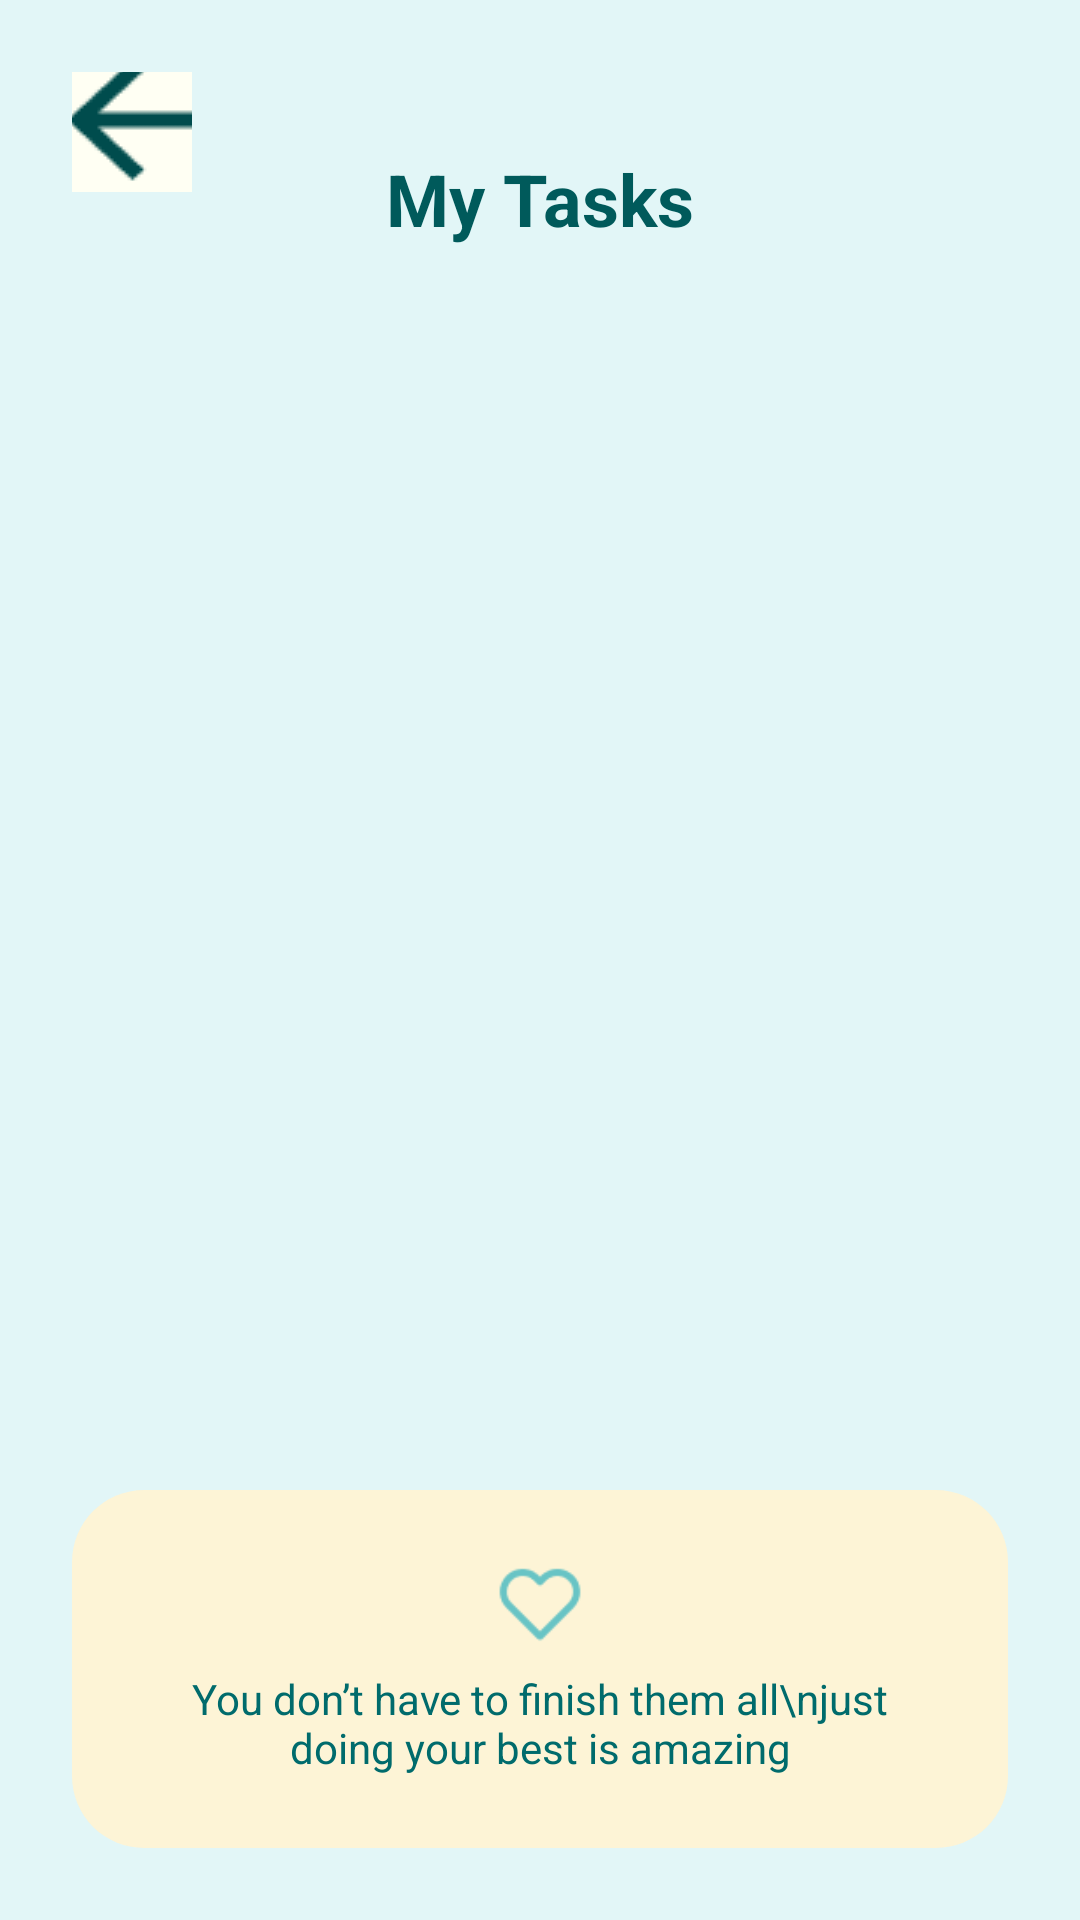

Layout XML and referenced resources for this Android screen:
<!-- AndroidManifest.xml: application theme Theme.ASDProject -->
<!-- res/layout/activity_child_tasks.xml -->
<?xml version="1.0" encoding="utf-8"?>
<androidx.constraintlayout.widget.ConstraintLayout
    xmlns:android="http://schemas.android.com/apk/res/android"
    xmlns:app="http://schemas.android.com/apk/res-auto"
    android:layout_width="match_parent"
    android:layout_height="match_parent"
    android:background="#E2F6F7">

    
    <ImageButton
        android:id="@+id/btnBack"
        android:layout_width="40dp"
        android:layout_height="40dp"
        android:background="@android:color/transparent"
        android:padding="8dp"
        app:srcCompat="@drawable/ic_arrow_back"
        android:contentDescription="back"
        app:layout_constraintStart_toStartOf="parent"
        app:layout_constraintTop_toTopOf="parent"
        android:layout_marginStart="24dp"
        android:layout_marginTop="24dp" />

    
    <TextView
        android:id="@+id/txtTitleMyTasks"
        android:layout_width="wrap_content"
        android:layout_height="wrap_content"
        android:text="My Tasks"
        android:textSize="24sp"
        android:textStyle="bold"
        android:textColor="#005A5B"
        app:layout_constraintTop_toTopOf="parent"
        app:layout_constraintStart_toStartOf="parent"
        app:layout_constraintEnd_toEndOf="parent"
        android:layout_marginTop="50dp" />

    
    <androidx.recyclerview.widget.RecyclerView
        android:id="@+id/recyclerTasks"
        android:layout_width="0dp"
        android:layout_height="0dp"
        android:paddingStart="24dp"
        android:paddingEnd="24dp"
        app:layout_constraintTop_toBottomOf="@id/txtTitleMyTasks"
        app:layout_constraintBottom_toTopOf="@id/encouragementCard"
        app:layout_constraintStart_toStartOf="parent"
        app:layout_constraintEnd_toEndOf="parent"
        android:layout_marginTop="24dp"
        android:layout_marginBottom="16dp" />

    
    <LinearLayout
        android:id="@+id/encouragementCard"
        android:layout_width="0dp"
        android:layout_height="wrap_content"
        android:background="@drawable/role_card_bg"
        android:orientation="vertical"
        android:gravity="center_horizontal"
        android:padding="24dp"
        app:layout_constraintBottom_toBottomOf="parent"
        app:layout_constraintStart_toStartOf="parent"
        app:layout_constraintEnd_toEndOf="parent"
        android:layout_marginStart="24dp"
        android:layout_marginEnd="24dp"
        android:layout_marginBottom="24dp">

        <ImageView
            android:layout_width="28dp"
            android:layout_height="28dp"
            app:srcCompat="@drawable/ic_heart"
            app:tint="#68C4C5"
            android:layout_marginBottom="8dp" />

        <TextView
            android:layout_width="wrap_content"
            android:layout_height="wrap_content"
            android:text="You don’t have to finish them all\njust doing your best is amazing"
            android:textSize="14sp"
            android:gravity="center"
            android:textColor="#006B6C" />
    </LinearLayout>

</androidx.constraintlayout.widget.ConstraintLayout>
<!-- resources referenced by this layout -->
<resources>
  <!-- drawable ic_arrow_back: png bitmap (drawable, 3241 bytes) -->
  <!-- drawable ic_heart: png bitmap (drawable, 1011 bytes) -->
  <!-- drawable role_card_bg (drawable) -->
  <?xml version="1.0" encoding="utf-8"?>
  <shape xmlns:android="http://schemas.android.com/apk/res/android">
      <solid android:color="#FDF4D6" />
      <corners android:radius="24dp" />
  
  </shape>
  <style name="Theme.ASDProject" parent="Base.Theme.ASDProject" />
  <style name="Base.Theme.ASDProject" parent="Theme.Material3.DayNight.NoActionBar">
          
          
      </style>
</resources>
